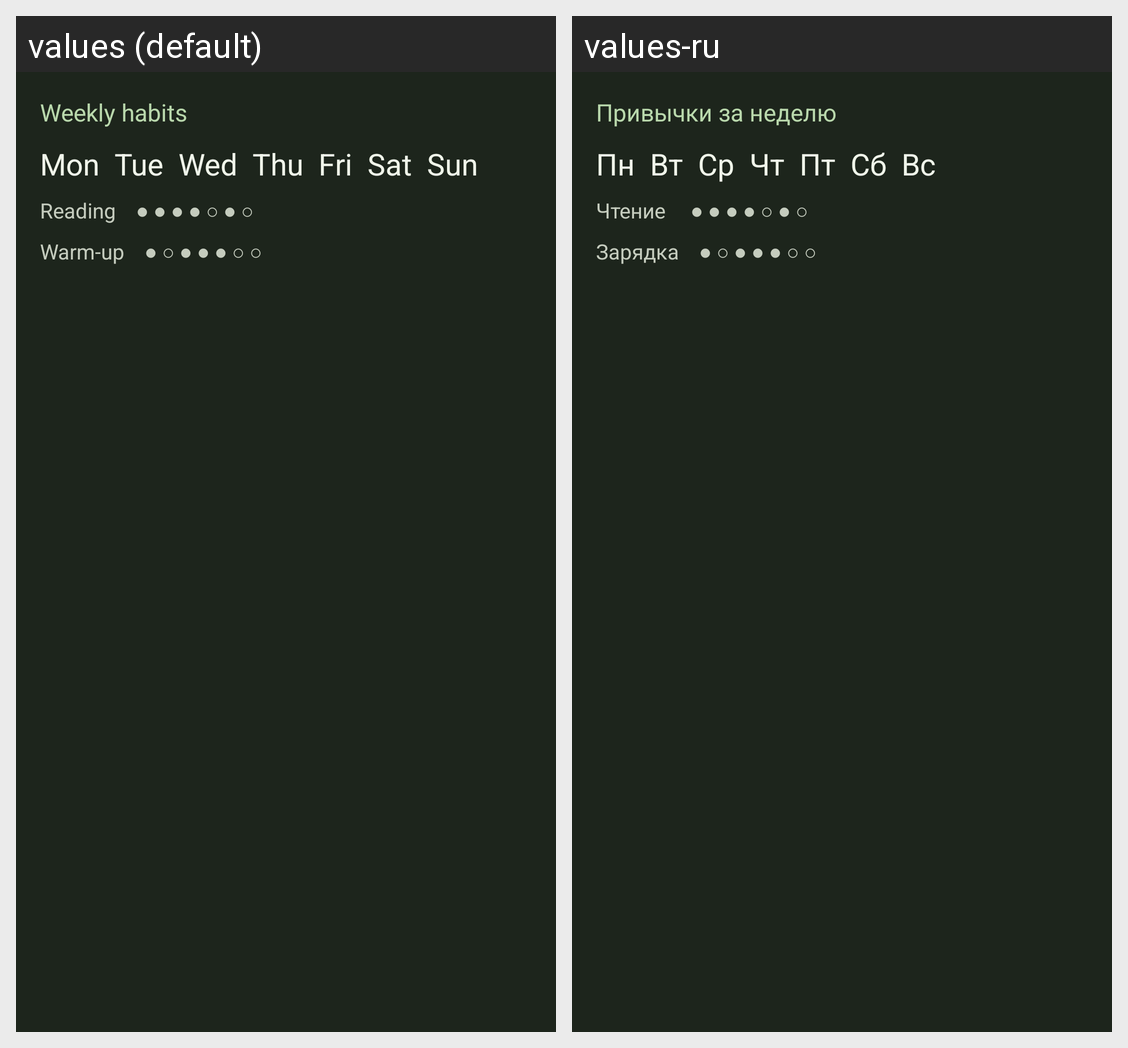

The same Android screen rendered under two of its app's locales, left to right. List the strings drawn on it with the default value and each locale's translation.
Android screen res/layout/widget_preview_habits_week.xml rendered under 2 locales, left to right: values (default), values-ru. Device: Nexus 5 (rendered at 1080×1920; each locale shown at half size, 540×960, under a caption strip naming it); theme Theme.Berill.
Strings drawn on this screen, with the default value and each locale's value (text and hints the layout hard-codes, and strings that could not be matched under every locale, appear in the picture but are not listed):

widget_preview_habits_week_line_1
  values: Weekly habits
  values-ru: Привычки за неделю

widget_preview_habits_week_line_2
  values: Mon  Tue  Wed  Thu  Fri  Sat  Sun
  values-ru: Пн  Вт  Ср  Чт  Пт  Сб  Вс

widget_preview_habits_week_line_3
  values: Reading    ● ● ● ● ○ ● ○
  values-ru: Чтение     ● ● ● ● ○ ● ○

widget_preview_habits_week_line_4
  values: Warm-up    ● ○ ● ● ● ○ ○
  values-ru: Зарядка    ● ○ ● ● ● ○ ○
